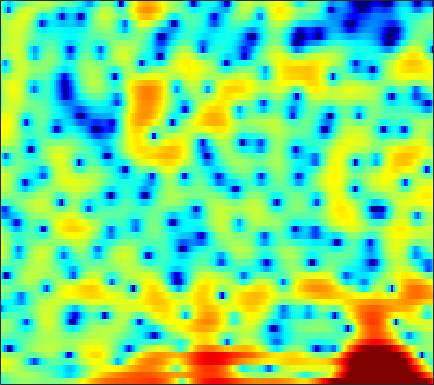

Values plotted in this chart, from the file beside it:
-4.235, -3.4256, -2.4091, -1.4807, -0.91677, -0.35335, 0.056251, 0.31824, 0.58975, 0.79001, 0.89154, 0.91883, 0.88259, 0.79894, 0.73784, 0.61915, 0.46344, 0.33612, 0.232, 0.15819, 0.098369, 0.087917, 0.053518, 0.016926
-0.8261, -0.5234, -0.08453, 0.3403, 0.6297, 0.9726, 1.245, 1.404, 1.558, 1.64, 1.666, 1.652, 1.589, 1.472, 1.359, 1.176, 0.9528, 0.7637, 0.4778, 0.1527, -0.2183, -0.5282, -0.996, -1.539
3.118, 3.057, 2.949, 2.807, 2.68, 2.462, 2.196, 1.964, 1.609, 1.204, 0.7698, 0.4326, -0.02103, -0.4531, -0.7515, -1.095, -1.367, -1.525, -1.689, -1.834, -1.981, -2.109, -2.327, -2.62
4.63, 4.503, 4.271, 3.968, 3.684, 3.237, 2.679, 2.174, 1.343, 0.2961, -1.04, -2.283, -4.366, -7.207, -9.962, -13.63, -12.63, -9.885, -6.864, -4.748, -3.299, -2.535, -1.835, -1.444
2.043, 1.665, 1.171, 0.7508, 0.5295, 0.3806, 0.3644, 0.3846, 0.4017, 0.3095, 0.08126, -0.1878, -0.638, -1.122, -1.417, -1.565, -1.362, -0.9843, -0.3115, 0.3737, 0.9433, 1.241, 1.456, 1.415
-4.616, -6.551, -10.45, -18.38, -36.08, -14.26, -8.813, -6.404, -4.176, -2.611, -1.479, -0.8329, -0.1485, 0.3942, 0.7366, 1.137, 1.483, 1.724, 2.01, 2.244, 2.422, 2.501, 2.529, 2.448
-2.987, -3.549, -4.222, -4.69, -4.824, -4.681, -4.231, -3.768, -3.097, -2.416, -1.773, -1.328, -0.7813, -0.2886, 0.04881, 0.4629, 0.8324, 1.087, 1.373, 1.602, 1.779, 1.866, 1.929, 1.928
-0.4212, -0.6597, -0.9764, -1.273, -1.471, -1.697, -1.874, -1.965, -2.04, -2.031, -1.935, -1.799, -1.521, -1.145, -0.8134, -0.3326, 0.1563, 0.5099, 0.9333, 1.281, 1.547, 1.677, 1.759, 1.734
1.464, 1.256, 0.9173, 0.4986, 0.1224, -0.4742, -1.204, -1.845, -2.821, -3.909, -4.924, -5.415, -5.383, -4.511, -3.508, -2.059, -0.7111, 0.1642, 1.121, 1.842, 2.324, 2.532, 2.626, 2.5
0.9997, 0.9459, 0.7926, 0.5316, 0.2355, -0.3329, -1.172, -2.021, -3.562, -5.79, -9.084, -12.48, -14.27, -9.413, -6.199, -3.053, -0.7936, 0.4888, 1.786, 2.702, 3.278, 3.501, 3.546, 3.29
-3.778, -3.301, -2.705, -2.245, -2.039, -1.925, -1.994, -2.146, -2.422, -2.725, -2.934, -2.941, -2.642, -1.977, -1.304, -0.2827, 0.7369, 1.446, 2.245, 2.863, 3.252, 3.393, 3.367, 3.081
-11.05, -8.567, -6.435, -5.117, -4.505, -4.031, -3.821, -3.757, -3.692, -3.521, -3.178, -2.792, -2.122, -1.329, -0.6871, 0.1787, 0.9885, 1.546, 2.186, 2.691, 3.049, 3.218, 3.284, 3.176
-5.717, -5.243, -4.735, -4.577, -4.706, -5.28, -6.308, -7.385, -9.015, -10.03, -9.252, -7.714, -5.48, -3.53, -2.316, -0.9917, 0.04746, 0.6637, 1.331, 1.847, 2.25, 2.501, 2.775, 2.989
-0.439, -0.753, -1.22, -1.852, -2.462, -3.573, -5.127, -6.662, -9.241, -11.37, -10.32, -8.138, -5.409, -3.365, -2.236, -1.214, -0.61, -0.4001, -0.3424, -0.4184, -0.4162, -0.2678, 0.2202, 0.9747
1.431, 0.9599, 0.3865, -0.109, -0.4246, -0.795, -1.111, -1.294, -1.429, -1.391, -1.142, -0.8275, -0.3734, 0.002115, 0.1481, 0.05718, -0.461, -1.217, -2.899, -5.708, -10.41, -13.95, -9.411, -4.514
-1.306, -2.331, -3.33, -3.545, -3.219, -2.387, -1.441, -0.7744, 0.02012, 0.6877, 1.23, 1.548, 1.848, 1.98, 1.941, 1.684, 1.135, 0.5277, -0.557, -1.854, -2.995, -3.385, -2.925, -1.751
-6.146, -9.799, -19.61, -17.37, -10.84, -6.39, -3.687, -2.245, -0.8004, 0.2838, 1.106, 1.583, 2.061, 2.374, 2.499, 2.535, 2.423, 2.263, 1.974, 1.645, 1.348, 1.16, 0.984, 0.8525
-2.448, -3.316, -4.172, -4.397, -4.169, -3.493, -2.66, -2.015, -1.197, -0.4478, 0.2399, 0.7043, 1.256, 1.707, 1.98, 2.24, 2.39, 2.421, 2.367, 2.213, 1.962, 1.722, 1.325, 0.8419
0.7676, 0.2279, -0.4681, -1.103, -1.515, -1.961, -2.262, -2.35, -2.236, -1.836, -1.206, -0.6425, 0.1442, 0.8827, 1.371, 1.901, 2.28, 2.452, 2.535, 2.447, 2.181, 1.872, 1.298, 0.5503
3.135, 2.475, 1.426, 0.1501, -0.9782, -2.772, -4.886, -6.552, -7.973, -7.185, -4.982, -3.286, -1.352, 0.1865, 1.094, 2.028, 2.673, 2.994, 3.215, 3.205, 2.961, 2.61, 1.907, 0.8811
3.845, 3.138, 1.977, 0.5246, -0.808, -3.003, -5.836, -8.447, -11.37, -9.934, -6.547, -4.381, -2.164, -0.5169, 0.4339, 1.395, 2.07, 2.419, 2.695, 2.779, 2.68, 2.471, 2.005, 1.28
2.968, 2.363, 1.429, 0.3714, -0.4739, -1.612, -2.637, -3.238, -3.685, -3.655, -3.202, -2.697, -1.95, -1.251, -0.809, -0.3593, -0.04817, 0.1117, 0.2609, 0.3818, 0.5155, 0.6264, 0.766, 0.859
2.188, 1.571, 0.6439, -0.3753, -1.14, -2.109, -2.891, -3.274, -3.481, -3.35, -2.983, -2.646, -2.216, -1.924, -1.847, -1.977, -2.387, -2.845, -3.486, -3.815, -3.458, -2.694, -1.389, -0.06667
0.9282, 0.112, -1.177, -2.677, -3.987, -5.945, -7.966, -8.986, -8.744, -7.064, -5.211, -4.043, -2.914, -2.302, -2.192, -2.574, -3.732, -5.311, -9.08, -18.69, -16.37, -8.747, -3.715, -0.6236
-2.522, -3.473, -4.799, -6.213, -7.543, -9.881, -13.42, -16.45, -14.95, -10.14, -6.675, -4.838, -3.104, -2.026, -1.577, -1.395, -1.633, -2.015, -2.627, -2.933, -2.534, -1.723, -0.337, 1.081
-8.7, -10.5, -11.35, -10.53, -9.593, -8.556, -7.699, -7.069, -6.018, -4.745, -3.383, -2.425, -1.298, -0.4079, 0.09402, 0.5498, 0.8361, 0.9678, 1.086, 1.198, 1.37, 1.524, 1.769, 2.031
-10.42, -13.54, -14.32, -10.81, -8.416, -6.113, -4.451, -3.457, -2.34, -1.365, -0.4864, 0.1193, 0.835, 1.45, 1.84, 2.267, 2.571, 2.718, 2.822, 2.806, 2.672, 2.477, 2.089, 1.506
-2.729, -3.047, -3.139, -2.887, -2.519, -1.888, -1.29, -0.8662, -0.3557, 0.1153, 0.5575, 0.886, 1.318, 1.731, 2.031, 2.397, 2.686, 2.838, 2.929, 2.872, 2.606, 2.26, 1.512, 0.3409
0.6998, 0.6399, 0.5255, 0.4042, 0.2817, 0.08943, -0.1615, -0.3832, -0.6934, -0.9834, -1.147, -1.149, -0.9341, -0.5259, -0.1321, 0.3995, 0.9042, 1.227, 1.546, 1.717, 1.716, 1.579, 1.19, 0.5665
2.468, 2.388, 2.121, 1.698, 1.258, 0.4546, -0.5725, -1.547, -3.139, -5.048, -6.898, -7.71, -7.323, -5.781, -4.544, -3.134, -2.039, -1.4, -0.7356, -0.2351, 0.1853, 0.4457, 0.7472, 0.973
3.48, 3.305, 2.915, 2.305, 1.713, 0.6853, -0.701, -2.041, -4.414, -7.809, -13.02, -17.59, -14.23, -9.678, -7.612, -5.835, -4.856, -4.452, -4.101, -3.685, -3.016, -2.291, -1.152, -0.02653
3.595, 3.325, 2.883, 2.343, 1.852, 1.104, 0.1815, -0.6207, -1.829, -3.108, -4.254, -4.868, -5.269, -5.315, -5.323, -5.629, -6.45, -7.58, -10.03, -13.18, -12.22, -8.769, -4.831, -1.955
2.086, 1.597, 1.062, 0.7202, 0.5266, 0.3413, 0.1414, -0.05986, -0.4177, -0.8478, -1.331, -1.692, -2.19, -2.706, -3.095, -3.828, -4.831, -5.822, -7.458, -8.764, -8.104, -6.231, -3.439, -1.052
-2.132, -3.809, -5.295, -4.946, -3.914, -2.53, -1.519, -1.067, -0.7968, -0.8462, -1.101, -1.389, -1.782, -2.165, -2.396, -2.554, -2.612, -2.582, -2.404, -1.983, -1.261, -0.5667, 0.4605, 1.519
-4.203, -7.621, -12.51, -9.523, -6.389, -3.626, -2.142, -1.578, -1.382, -1.712, -2.451, -3.205, -4.291, -5.107, -5.316, -4.797, -3.733, -2.818, -1.606, -0.4968, 0.5146, 1.204, 2.028, 2.743
1.026, 0.3528, -0.2935, -0.5043, -0.4164, -0.2523, -0.247, -0.4273, -1.029, -2.113, -3.861, -5.761, -9.725, -17.78, -25.22, -12.38, -7.249, -4.854, -2.578, -0.9434, 0.243, 0.9451, 1.7, 2.247
3.602, 3.375, 3.044, 2.688, 2.408, 1.942, 1.382, 0.8447, -0.05443, -1.192, -2.588, -3.779, -5.408, -6.604, -6.899, -6.202, -4.825, -3.724, -2.471, -1.512, -0.8133, -0.4573, -0.16, -0.01331
4.553, 4.5, 4.311, 3.977, 3.618, 3.034, 2.298, 1.65, 0.6951, -0.3321, -1.325, -1.984, -2.683, -3.088, -3.137, -3.016, -2.684, -2.398, -2.088, -1.955, -2.05, -2.309, -2.925, -3.719
5.055, 5.169, 5.124, 4.848, 4.483, 3.785, 2.813, 1.922, 0.5313, -1.003, -2.484, -3.365, -3.937, -3.829, -3.425, -2.747, -2.172, -1.895, -1.753, -1.944, -2.592, -3.416, -5.084, -7.734
4.935, 5.254, 5.408, 5.261, 4.946, 4.195, 3.043, 1.868, -0.2444, -3.236, -7.779, -13.18, -15.85, -9.019, -6.071, -3.581, -2.114, -1.475, -1.093, -1.177, -1.73, -2.445, -3.794, -5.623
3.364, 3.898, 4.339, 4.452, 4.324, 3.852, 3.032, 2.157, 0.6374, -1.267, -3.392, -4.742, -5.37, -4.534, -3.526, -2.337, -1.453, -1.019, -0.7436, -0.7987, -1.126, -1.546, -2.307, -3.16
1.261, 2.028, 2.796, 3.259, 3.403, 3.362, 3.044, 2.654, 1.969, 1.177, 0.3957, -0.1136, -0.5847, -0.8218, -0.8795, -0.8427, -0.8008, -0.7987, -0.8825, -1.097, -1.455, -1.815, -2.413, -3.134
-0.04659, 0.9789, 2.043, 2.807, 3.179, 3.424, 3.406, 3.245, 2.868, 2.336, 1.718, 1.231, 0.5869, 0.00498, -0.3722, -0.7504, -1.028, -1.2, -1.417, -1.674, -2.05, -2.422, -3.051, -3.894
-0.2296, 1.002, 2.306, 3.239, 3.733, 4.097, 4.179, 4.053, 3.652, 2.998, 2.1, 1.292, 0.07282, -1.168, -2.001, -2.792, -3.055, -2.986, -2.754, -2.592, -2.649, -2.895, -3.531, -4.488
0.5047, 1.737, 3.018, 3.928, 4.396, 4.768, 4.837, 4.683, 4.181, 3.319, 2.02, 0.6938, -1.672, -5.03, -8.411, -12.71, -10.33, -7.54, -5.028, -3.659, -3.074, -3.063, -3.553, -4.553
1.343, 2.073, 2.882, 3.547, 3.919, 4.275, 4.395, 4.321, 3.962, 3.256, 2.158, 1.04, -0.9055, -3.414, -5.401, -7.292, -6.759, -5.482, -3.993, -3.02, -2.647, -2.717, -3.255, -4.357
0.7118, 0.7299, 0.9649, 1.441, 1.913, 2.522, 3.016, 3.246, 3.328, 3.123, 2.647, 2.135, 1.315, 0.4507, -0.1494, -0.7466, -1.05, -1.105, -1.087, -1.085, -1.262, -1.559, -2.229, -3.249
-2.785, -4.367, -5.155, -3.667, -1.943, 0.06363, 1.551, 2.31, 2.914, 3.135, 3.042, 2.811, 2.367, 1.855, 1.468, 1.057, 0.7431, 0.5761, 0.4606, 0.3299, 0.1409, -0.09729, -0.5778, -1.249
-4.064, -7.485, -10.29, -6.057, -2.993, -0.1903, 1.613, 2.468, 3.099, 3.249, 3.003, 2.617, 1.863, 0.9758, 0.3358, -0.2922, -0.5265, -0.4546, -0.1323, 0.2232, 0.4958, 0.5827, 0.5239, 0.2314
1.077, 0.7231, 0.6554, 1.09, 1.645, 2.446, 3.075, 3.361, 3.421, 3.072, 2.268, 1.327, -0.4584, -2.934, -5.329, -8.439, -8.249, -6.216, -3.69, -1.857, -0.6743, -0.1269, 0.2632, 0.2566
1.783, 2.104, 2.516, 2.909, 3.177, 3.461, 3.583, 3.54, 3.245, 2.627, 1.616, 0.5417, -1.366, -3.999, -6.465, -9.692, -9.546, -7.522, -4.96, -3.121, -1.917, -1.331, -0.9239, -0.8461
0.4342, 1.219, 2.047, 2.667, 3.001, 3.277, 3.367, 3.295, 3.008, 2.494, 1.747, 1.045, -0.03775, -1.222, -2.03, -2.904, -3.317, -3.341, -3.124, -2.781, -2.439, -2.238, -2.111, -2.121
-0.2233, 0.7026, 1.669, 2.377, 2.765, 3.102, 3.255, 3.247, 3.077, 2.724, 2.2, 1.71, 0.9367, 0.09941, -0.5579, -1.39, -2.139, -2.6, -3.054, -3.323, -3.427, -3.444, -3.404, -3.422
0.5681, 1.244, 1.97, 2.532, 2.865, 3.196, 3.389, 3.448, 3.391, 3.167, 2.76, 2.329, 1.573, 0.6147, -0.2474, -1.545, -2.999, -4.088, -5.332, -6.023, -6.075, -5.825, -5.368, -5.032
1.627, 1.858, 2.125, 2.402, 2.627, 2.964, 3.294, 3.502, 3.675, 3.68, 3.467, 3.135, 2.439, 1.379, 0.3025, -1.625, -4.336, -7.189, -12.82, -17.67, -12.31, -9.331, -7.154, -6.118
1.504, 0.9427, 0.2394, -0.09755, 0.06113, 0.7782, 1.773, 2.489, 3.274, 3.79, 4.012, 3.975, 3.649, 2.981, 2.222, 0.8276, -1.032, -2.735, -5.028, -6.264, -5.777, -4.969, -4.208, -4.132
-0.7294, -2.82, -7.171, -14, -12.16, -6.03, -2.419, -0.649, 0.9818, 2.058, 2.754, 3.086, 3.299, 3.285, 3.149, 2.784, 2.289, 1.879, 1.342, 0.9257, 0.6482, 0.4658, 0.1535, -0.4653
-1.418, -2.887, -5.095, -6.76, -6.866, -5.75, -4.322, -3.417, -2.474, -1.721, -1.045, -0.5475, 0.1132, 0.7262, 1.136, 1.591, 1.919, 2.101, 2.26, 2.337, 2.337, 2.277, 2.088, 1.759
